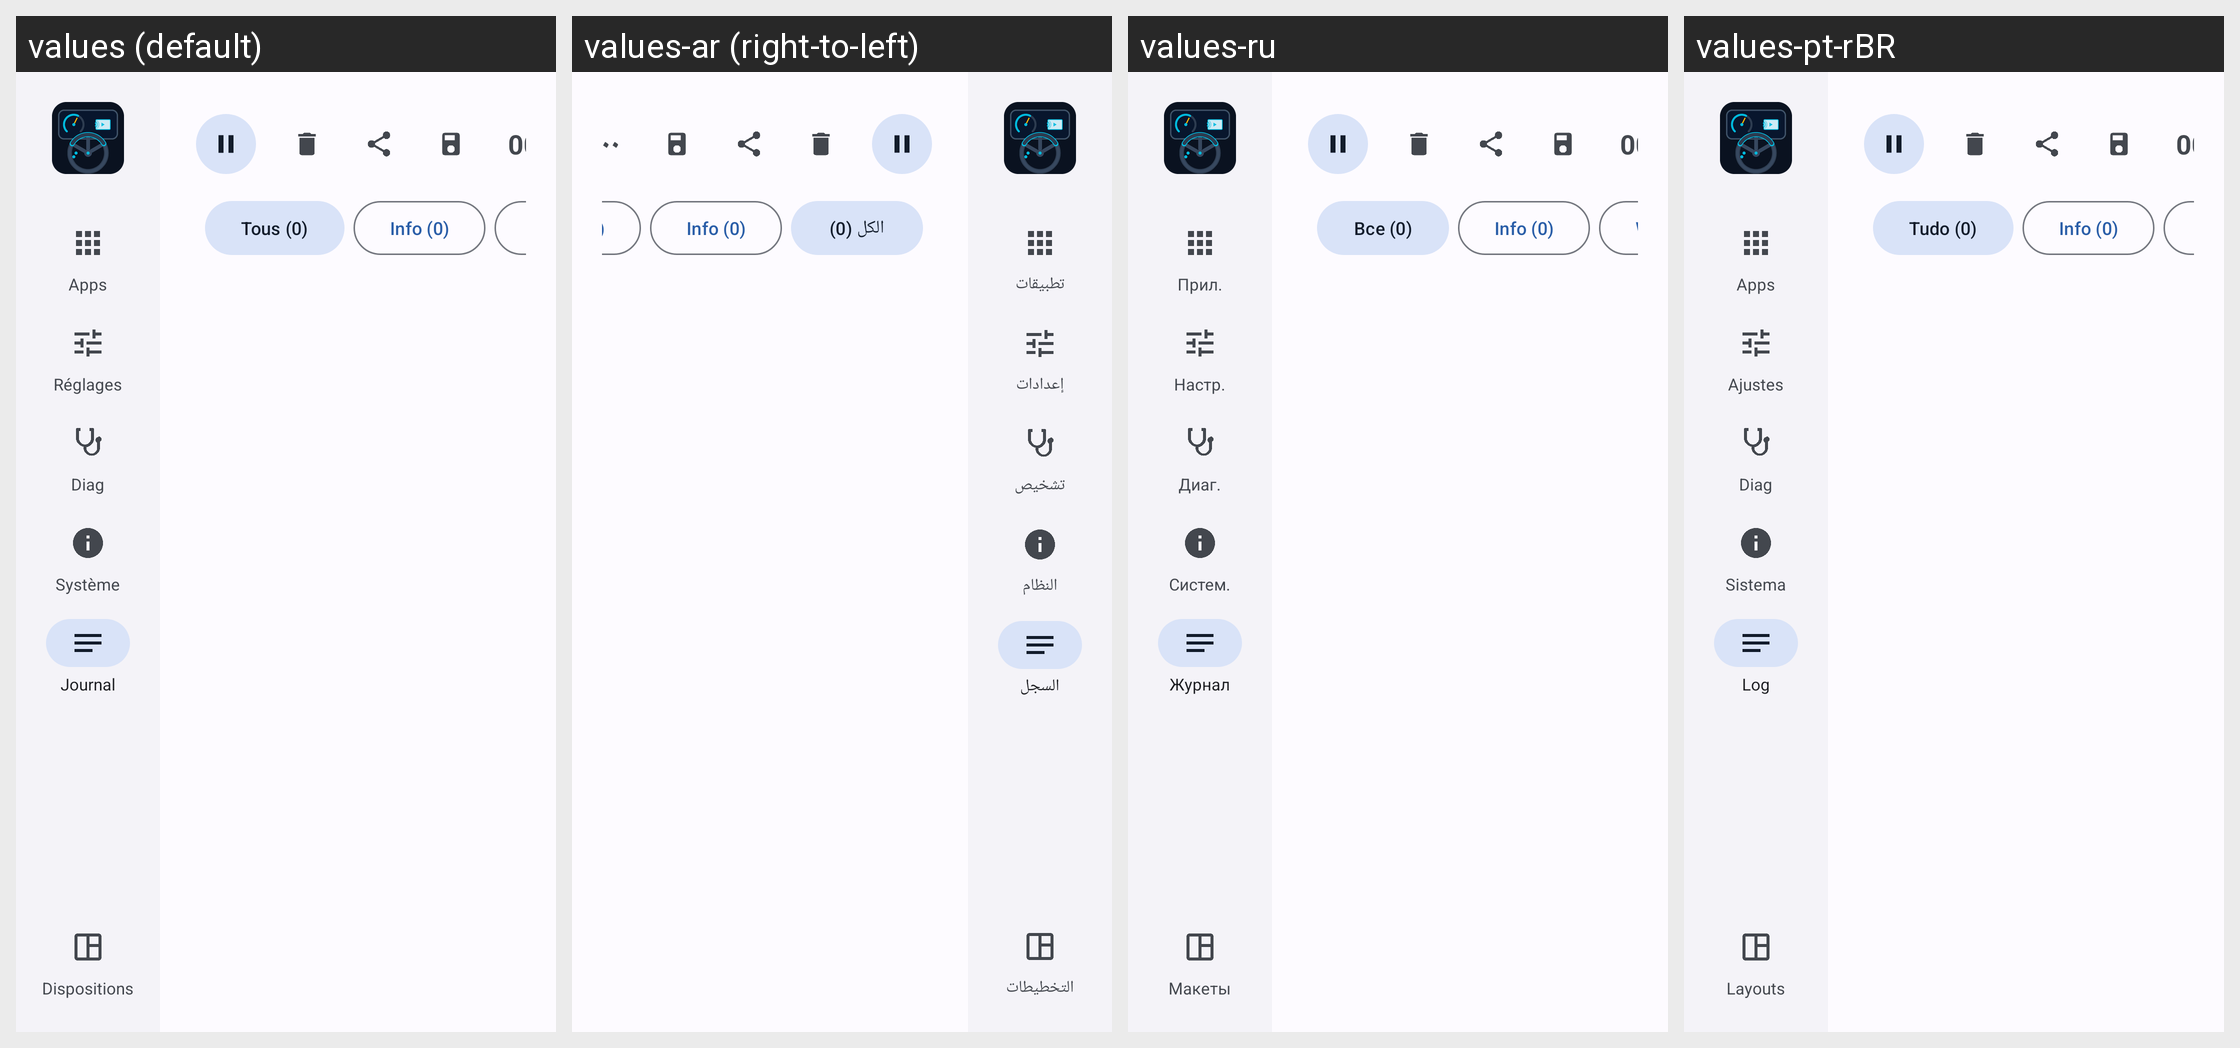

For this localized Android screen grid, give each drawn string resource with its value in every locale shown.
Android screen res/layout/activity_log.xml rendered under 4 locales, left to right: values (default), values-ar (right-to-left), values-ru, values-pt-rBR. Device: Nexus 5 (rendered at 1080×1920; each locale shown at half size, 540×960, under a caption strip naming it); theme AppTheme.NoActionBar.
Other locales in the repository, not shown: values-be, values-de, values-en, values-es, values-it, values-kk, values-pl, values-tr, values-uk, values-uz.
Strings drawn on this screen, with the default value and each locale's value (text and hints the layout hard-codes, and strings that could not be matched under every locale, appear in the picture but are not listed):

main_nav_apps
  values: Apps
  values-ar: تطبيقات
  values-ru: Прил.
  values-pt-rBR: Apps

main_nav_settings
  values: Réglages
  values-ar: إعدادات
  values-ru: Настр.
  values-pt-rBR: Ajustes

main_nav_diag
  values: Diag
  values-ar: تشخيص
  values-ru: Диаг.
  values-pt-rBR: Diag

main_nav_sysinfo
  values: Système
  values-ar: النظام
  values-ru: Систем.
  values-pt-rBR: Sistema

main_nav_log
  values: Journal
  values-ar: السجل
  values-ru: Журнал
  values-pt-rBR: Log

main_nav_layouts
  values: Dispositions
  values-ar: التخطيطات
  values-ru: Макеты
  values-pt-rBR: Layouts

log_chip_all_zero
  values: Tous (0)
  values-ar: الكل (0)
  values-ru: Все (0)
  values-pt-rBR: Tudo (0)

log_chip_info_zero
  values: Info (0)
  values-ar: Info (0)
  values-ru: Info (0)
  values-pt-rBR: Info (0)
